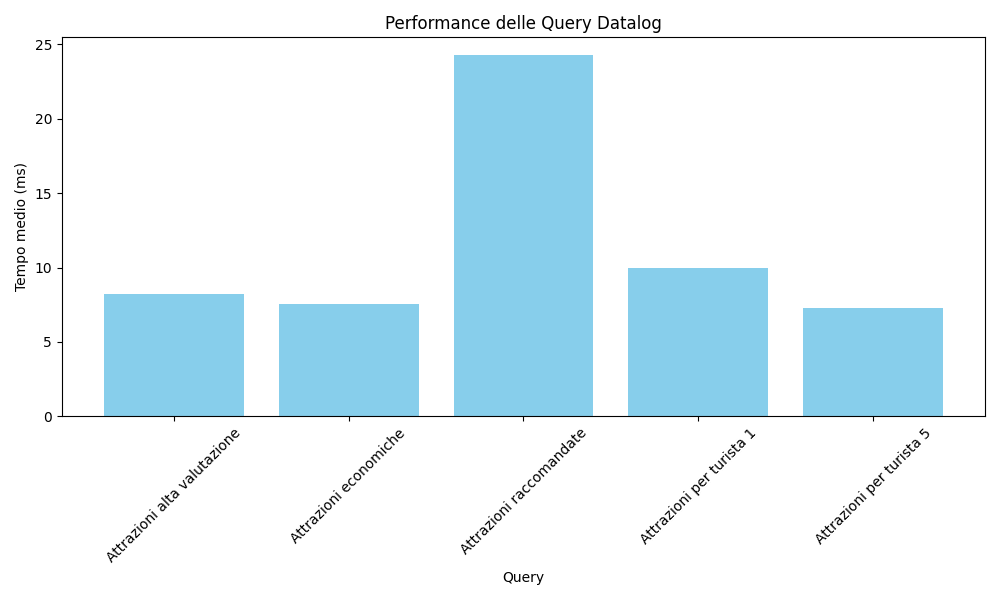

The file beside this chart, header and first rows:
Query, Tempo medio (ms), Deviazione standard, Numero risultati
Attrazioni alta valutazione, 8.2, 0.81, 18
Attrazioni economiche, 7.58, 0.42, 11
Attrazioni raccomandate, 24.25, 4.8, 11
Attrazioni per turista 1, 9.98, 2.59, 13
Attrazioni per turista 5, 7.3, 0.51, 15
